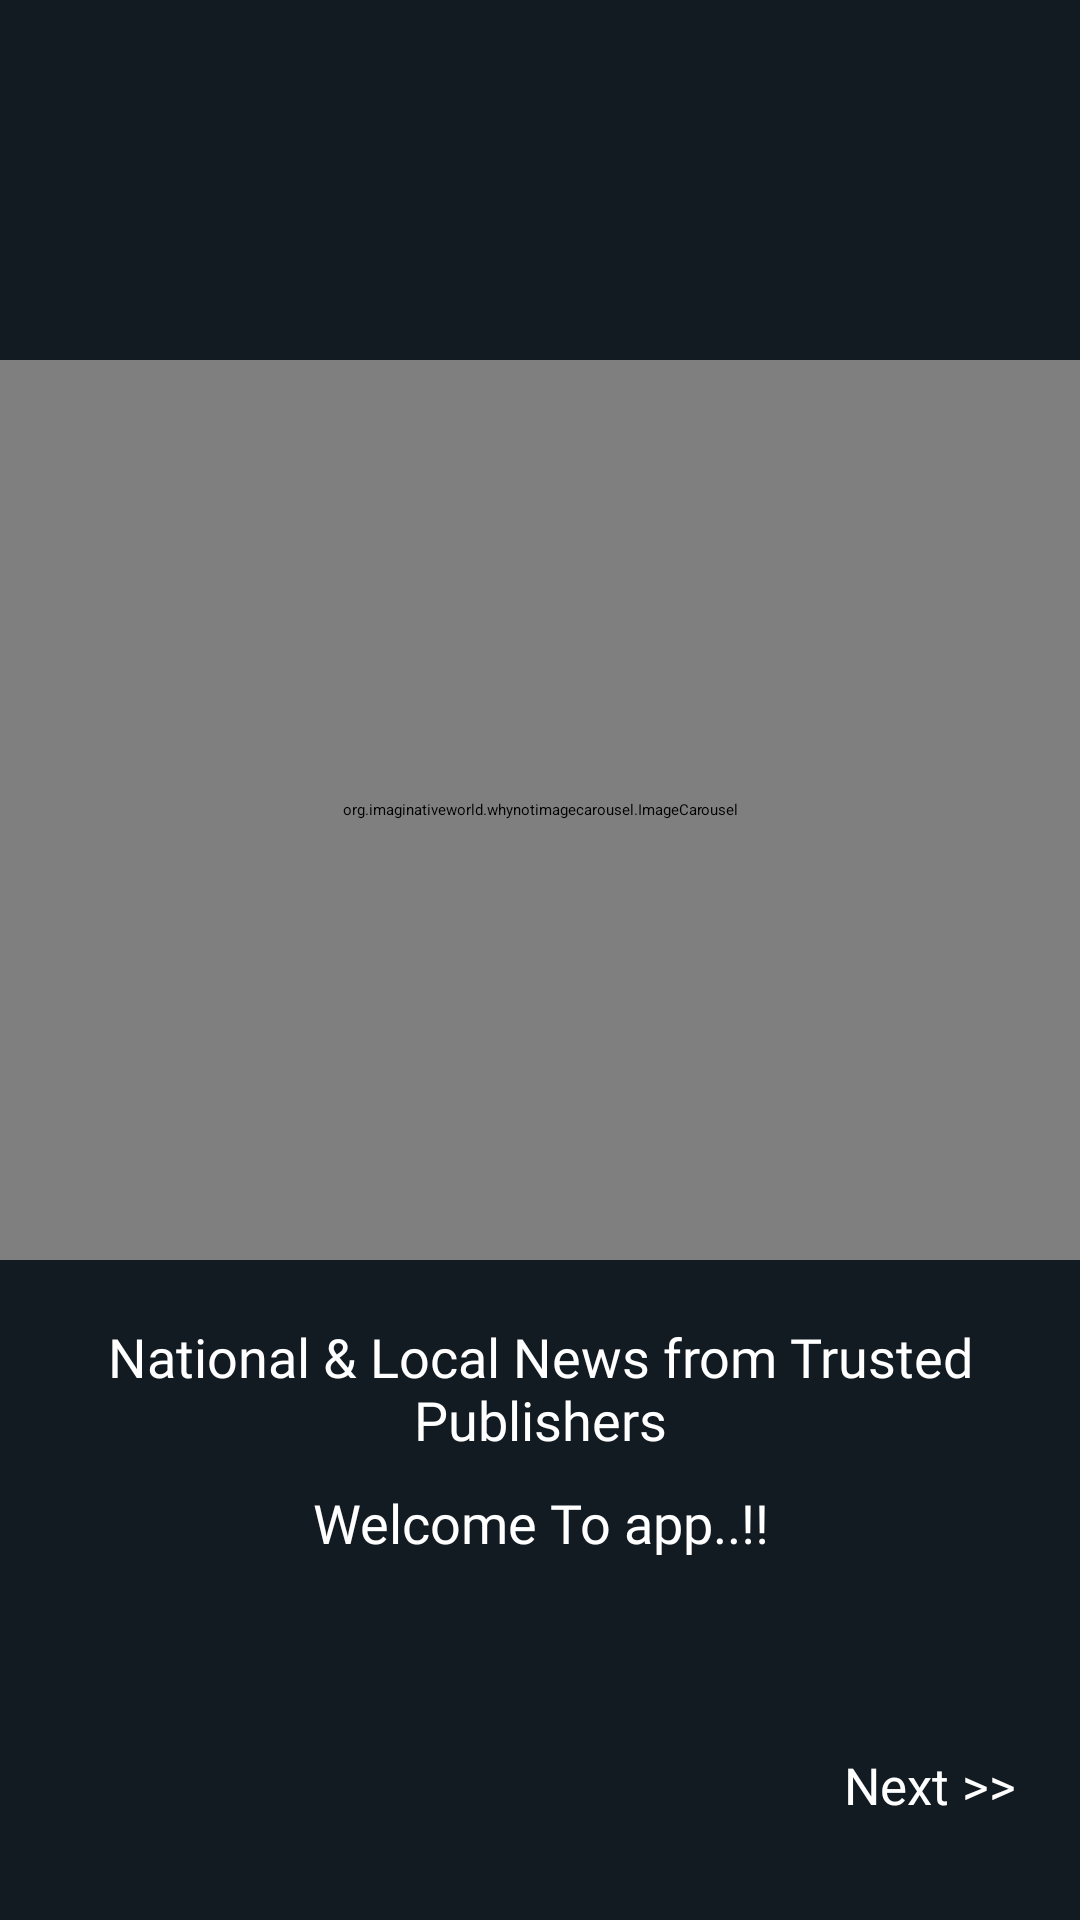

Produce the Android XML layout that renders to this screen, including the resource entries it uses.
<!-- AndroidManifest.xml: application theme Theme.NewsUpdate -->
<!-- res/layout/activity_skipped_page.xml -->
<?xml version="1.0" encoding="utf-8"?>
<RelativeLayout xmlns:android="http://schemas.android.com/apk/res/android"
    xmlns:app="http://schemas.android.com/apk/res-auto"
    xmlns:tools="http://schemas.android.com/tools"
    android:layout_width="match_parent"
    android:layout_height="match_parent"
    android:background="@color/offblack"
    tools:context=".Screen.Skipped_Page">

    <RelativeLayout
        android:layout_width="wrap_content"
        android:layout_height="wrap_content"
        android:layout_centerInParent="true">

        <org.imaginativeworld.whynotimagecarousel.ImageCarousel
            android:id="@+id/carousel"
            android:layout_width="match_parent"
            android:layout_height="300dp"
            app:autoPlay="true"
            app:autoPlayDelay="3000"
            app:carouselBackground="#00000000"
            app:imageScaleType="centerCrop"
            app:infiniteCarousel="true" />

        <TextView
            android:id="@+id/conatin1"
            android:layout_width="wrap_content"
            android:layout_height="wrap_content"
            android:layout_below="@id/carousel"
            android:layout_centerInParent="true"
            android:layout_marginTop="10dp"
            android:fontFamily="@font/quicksandsemibold"
            android:gravity="center"
            android:padding="10dp"
            android:text="National &amp; Local News from Trusted Publishers"
            android:textColor="@color/white"
            android:textSize="18dp" />

        <TextView
            android:layout_width="wrap_content"
            android:layout_height="wrap_content"
            android:layout_below="@id/conatin1"
            android:layout_centerInParent="true"
            android:fontFamily="@font/quicksandsemibold"
            android:gravity="center"
            android:text="Welcome To app..!!"
            android:textColor="@color/white"
            android:textSize="18dp" />

    </RelativeLayout>

    <TextView
        android:id="@+id/skip_txt"
        android:layout_width="100dp"
        android:layout_height="50dp"
        android:layout_alignParentEnd="true"
        android:layout_alignParentBottom="true"
        android:layout_marginBottom="20dp"
        android:background="@drawable/ripaleffect"
        android:fontFamily="@font/quicksandsemibold"
        android:gravity="center"
        android:text="Next >>"
        android:textColor="@color/white"
        android:textSize="17dp" />

</RelativeLayout>
<!-- resources referenced by this layout -->
<resources>
  <color name="offblack">#121B22</color>
  <color name="white">#FFFFFFFF</color>
  <!-- drawable ripaleffect (drawable) -->
  <ripple xmlns:android="http://schemas.android.com/apk/res/android"
      xmlns:tools="http://schemas.android.com/tools"
      android:color="#F8DADADA"
      tools:targetApi="lollipop">
      <item android:id="@android:id/mask">
          <shape android:shape="rectangle">
              <solid android:color="#F8DADADA" />
          </shape>
      </item>
  </ripple>
</resources>
